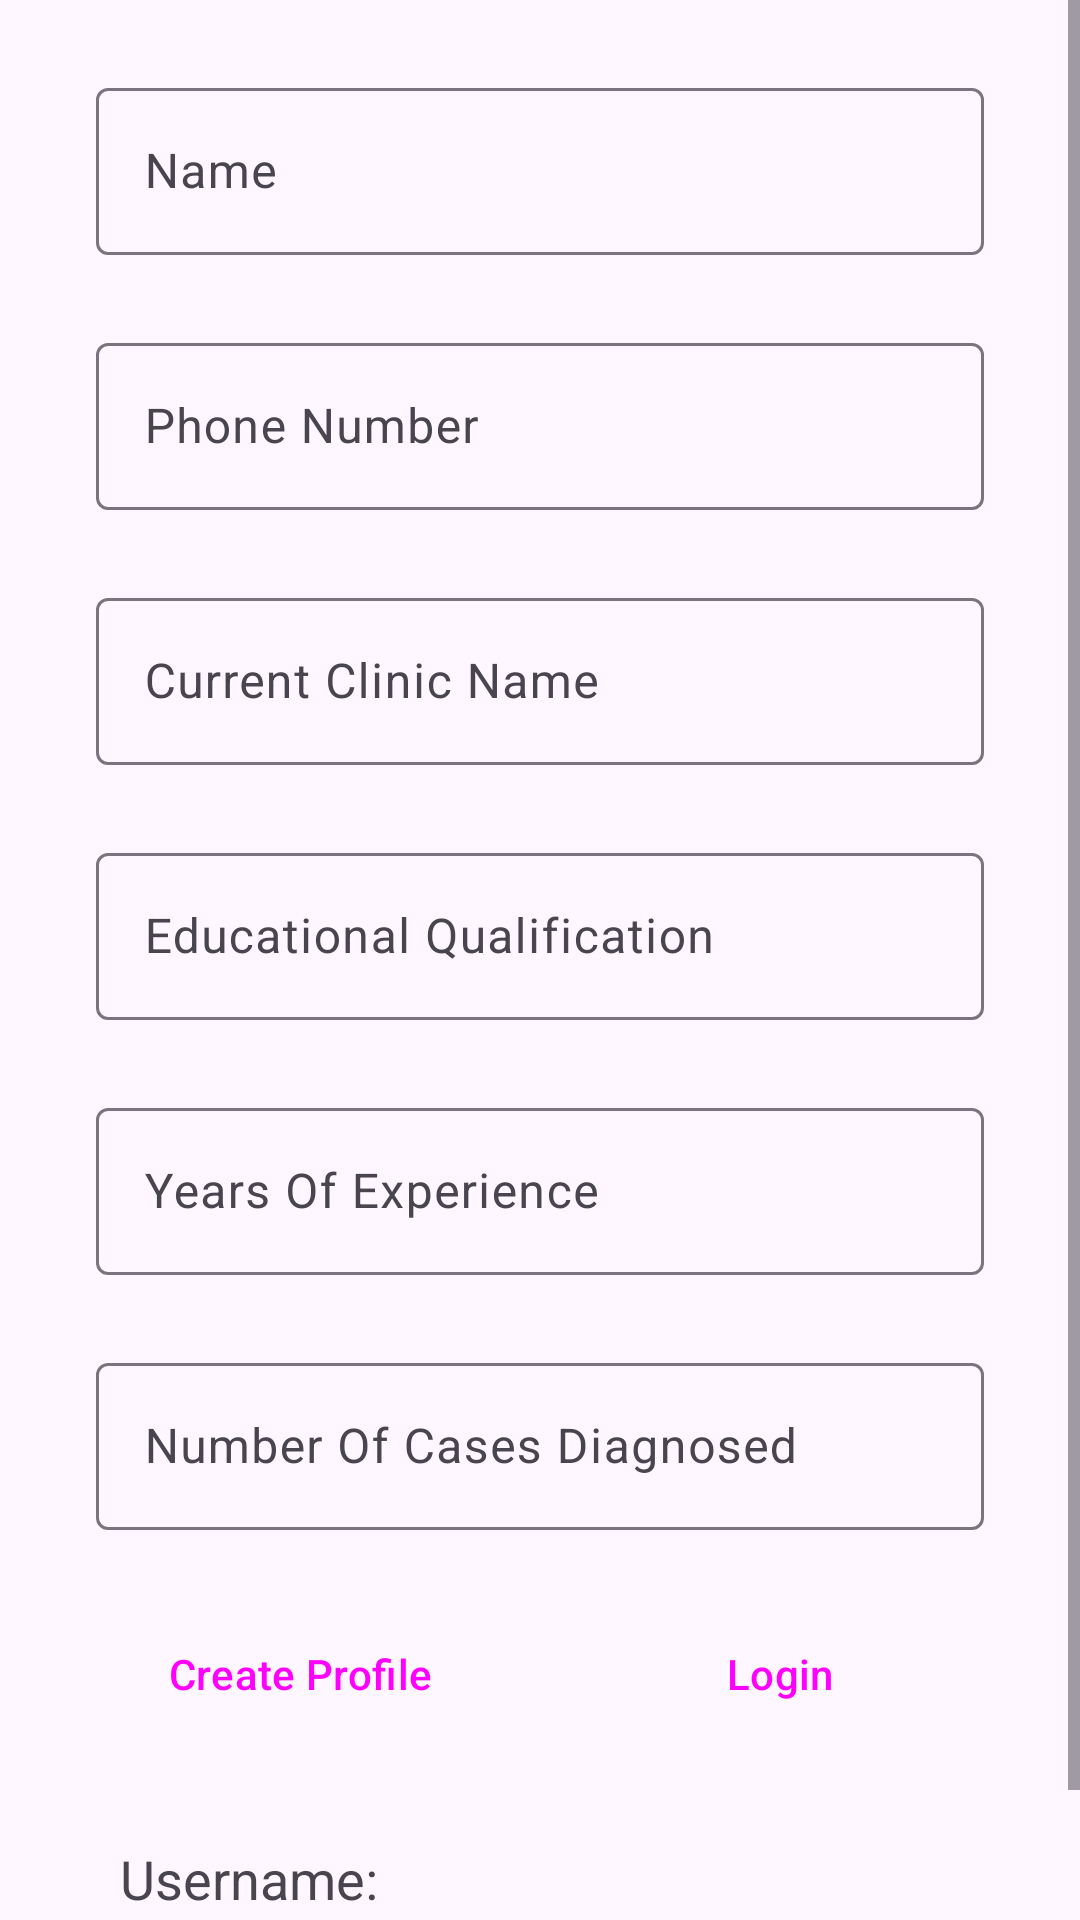

Here is an Android app screen rendered from its layout file. Give the layout XML and the strings, colors and styles it references.
<!-- AndroidManifest.xml: application theme Theme.Material3.Light -->
<!-- res/layout/fragment_profile.xml -->
<?xml version="1.0" encoding="utf-8"?>
<androidx.constraintlayout.widget.ConstraintLayout xmlns:android="http://schemas.android.com/apk/res/android"
    xmlns:app="http://schemas.android.com/apk/res-auto"
    xmlns:tools="http://schemas.android.com/tools"
    android:layout_width="match_parent"
    android:layout_height="wrap_content"
    tools:context=".ProfileFragment">

    <ScrollView
        android:layout_width="match_parent"
        android:layout_height="match_parent">

        <androidx.constraintlayout.widget.ConstraintLayout
            android:layout_width="match_parent"
            android:layout_height="wrap_content">

            <com.google.android.material.textfield.TextInputLayout
                android:id="@+id/username"
                android:layout_width="match_parent"
                android:layout_height="wrap_content"
                android:layout_marginStart="32dp"
                android:layout_marginTop="24dp"
                android:layout_marginEnd="32dp"
                android:layout_weight="1"
                android:ems="10"
                android:hint="Name"
                android:minHeight="48dp"
                app:layout_constraintEnd_toEndOf="parent"
                app:layout_constraintStart_toStartOf="parent"
                app:layout_constraintTop_toTopOf="parent">

                <com.google.android.material.textfield.TextInputEditText
                    android:layout_width="match_parent"
                    android:layout_height="wrap_content"
                    android:inputType="textPersonName"/>

            </com.google.android.material.textfield.TextInputLayout>

            <com.google.android.material.textfield.TextInputLayout
                android:id="@+id/phonenum"
                android:layout_width="match_parent"
                android:layout_height="wrap_content"
                android:layout_marginStart="32dp"
                android:layout_marginTop="24dp"
                android:layout_marginEnd="32dp"
                android:layout_weight="1"
                android:ems="10"
                android:hint="Phone Number"
                android:minHeight="48dp"
                app:layout_constraintEnd_toEndOf="parent"
                app:layout_constraintStart_toStartOf="parent"
                app:layout_constraintTop_toBottomOf="@+id/username">

                <com.google.android.material.textfield.TextInputEditText
                    android:layout_width="match_parent"
                    android:layout_height="wrap_content"
                    android:inputType="phone"/>

            </com.google.android.material.textfield.TextInputLayout>

            <com.google.android.material.textfield.TextInputLayout
                android:id="@+id/clinic"
                android:layout_width="match_parent"
                android:layout_height="wrap_content"
                android:layout_marginStart="32dp"
                android:layout_marginTop="24dp"
                android:layout_marginEnd="32dp"
                android:layout_weight="1"
                android:ems="10"
                android:hint="Current Clinic Name"
                android:minHeight="48dp"
                app:layout_constraintEnd_toEndOf="parent"
                app:layout_constraintStart_toStartOf="parent"
                app:layout_constraintTop_toBottomOf="@+id/phonenum">

                <com.google.android.material.textfield.TextInputEditText
                    android:layout_width="match_parent"
                    android:layout_height="wrap_content"
                    android:inputType="textPersonName"/>

            </com.google.android.material.textfield.TextInputLayout>

            <com.google.android.material.textfield.TextInputLayout
                android:id="@+id/education"
                android:layout_width="match_parent"
                android:layout_height="wrap_content"
                android:layout_marginStart="32dp"
                android:layout_marginTop="24dp"
                android:layout_marginEnd="32dp"
                android:layout_weight="1"
                android:ems="10"
                android:hint="Educational Qualification"
                app:layout_constraintEnd_toEndOf="parent"
                app:layout_constraintStart_toStartOf="parent"
                app:layout_constraintTop_toBottomOf="@id/clinic">

                <com.google.android.material.textfield.TextInputEditText
                    android:layout_width="match_parent"
                    android:layout_height="wrap_content"
                    android:inputType="textPersonName"/>

            </com.google.android.material.textfield.TextInputLayout>

            <com.google.android.material.textfield.TextInputLayout
                android:id="@+id/experience"
                android:layout_width="match_parent"
                android:layout_height="wrap_content"
                android:layout_marginStart="32dp"
                android:layout_marginTop="24dp"
                android:layout_marginEnd="32dp"
                android:layout_weight="1"
                android:ems="10"
                android:hint="Years Of Experience"
                android:minHeight="48dp"
                app:layout_constraintEnd_toEndOf="parent"
                app:layout_constraintStart_toStartOf="parent"
                app:layout_constraintTop_toBottomOf="@+id/education">

                <com.google.android.material.textfield.TextInputEditText
                    android:layout_width="match_parent"
                    android:layout_height="wrap_content"
                    android:inputType="number"/>

            </com.google.android.material.textfield.TextInputLayout>

            <com.google.android.material.textfield.TextInputLayout
                android:id="@+id/cases"
                android:layout_width="match_parent"
                android:layout_height="wrap_content"
                android:layout_marginStart="32dp"
                android:layout_marginTop="24dp"
                android:layout_marginEnd="32dp"
                android:layout_weight="1"
                android:ems="10"
                android:hint="Number Of Cases Diagnosed"
                android:minHeight="48dp"
                app:layout_constraintEnd_toEndOf="parent"
                app:layout_constraintStart_toStartOf="parent"
                app:layout_constraintTop_toBottomOf="@+id/experience">

                <com.google.android.material.textfield.TextInputEditText
                    android:layout_width="match_parent"
                    android:layout_height="wrap_content"
                    android:inputType="number" />

            </com.google.android.material.textfield.TextInputLayout>

            <LinearLayout
                android:id="@+id/linearLayout"
                android:layout_width="match_parent"
                android:layout_height="match_parent"
                android:layout_marginStart="16dp"
                android:layout_marginEnd="16dp"
                android:orientation="vertical"
                app:layout_constraintEnd_toEndOf="parent"
                app:layout_constraintStart_toStartOf="parent"
                app:layout_constraintTop_toBottomOf="@id/cases">

                <LinearLayout
                    android:layout_width="match_parent"
                    android:layout_height="match_parent"
                    android:orientation="horizontal">

                    <Button
                        android:id="@+id/create"
                        style="?attr/materialButtonOutlinedStyle"
                        android:layout_width="162dp"
                        android:layout_height="wrap_content"
                        android:layout_marginStart="8dp"
                        android:layout_marginTop="24dp"
                        android:layout_marginEnd="4dp"
                        android:layout_marginBottom="24dp"
                        android:layout_weight="1"
                        android:text="Create Profile" />

                    <Button
                        android:id="@+id/login"
                        style="?attr/materialButtonOutlinedStyle"
                        android:layout_width="162dp"
                        android:layout_height="wrap_content"
                        android:layout_marginStart="4dp"
                        android:layout_marginTop="24dp"
                        android:layout_marginEnd="8dp"
                        android:layout_marginBottom="24dp"
                        android:layout_weight="1"
                        android:text="Login" />
                </LinearLayout>

                <LinearLayout
                    android:layout_width="match_parent"
                    android:layout_height="match_parent"
                    android:orientation="horizontal">

                    <TextView
                        android:id="@+id/textView36"
                        android:layout_width="wrap_content"
                        android:layout_height="wrap_content"
                        android:layout_weight="1"
                        android:layout_marginStart="24dp"
                        android:layout_marginTop="8dp"
                        android:layout_marginEnd="12dp"
                        android:layout_marginBottom="8dp"
                        android:textSize="18sp"
                        android:text="Username:" />

                    <TextView
                        android:id="@+id/uname"
                        android:layout_width="wrap_content"
                        android:layout_height="wrap_content"
                        android:layout_marginStart="12dp"
                        android:layout_marginTop="8dp"
                        android:layout_marginEnd="24dp"
                        android:layout_marginBottom="8dp"
                        android:layout_weight="1"
                        android:textSize="18sp"
                        android:textIsSelectable="true" />

                </LinearLayout>

                <LinearLayout
                    android:layout_width="match_parent"
                    android:layout_height="match_parent"
                    android:orientation="horizontal">

                    <TextView
                        android:id="@+id/textView38"
                        android:layout_width="wrap_content"
                        android:layout_height="wrap_content"
                        android:layout_weight="1"
                        android:layout_marginStart="24dp"
                        android:layout_marginTop="8dp"
                        android:layout_marginEnd="12dp"
                        android:layout_marginBottom="8dp"
                        android:textSize="18sp"
                        android:text="Password:" />

                    <TextView
                        android:id="@+id/pword"
                        android:layout_width="wrap_content"
                        android:layout_height="wrap_content"
                        android:layout_weight="1"
                        android:layout_marginStart="12dp"
                        android:layout_marginTop="8dp"
                        android:layout_marginEnd="24dp"
                        android:layout_marginBottom="8dp"
                        android:textSize="18sp"
                        android:textIsSelectable="true" />
                </LinearLayout>
            </LinearLayout>

        </androidx.constraintlayout.widget.ConstraintLayout>
    </ScrollView>

</androidx.constraintlayout.widget.ConstraintLayout>
<!-- resources referenced by this layout -->
<resources>

</resources>
